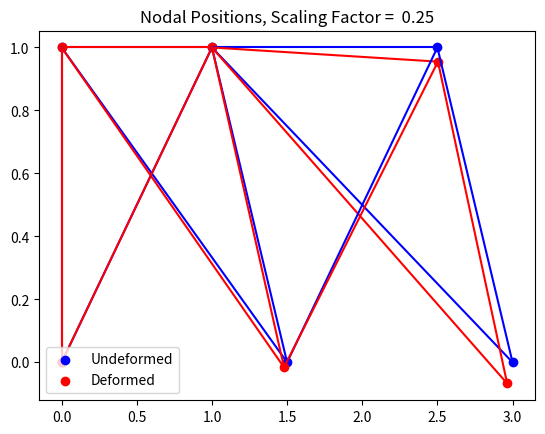

Source code (Python):
import math

import matplotlib.pyplot as plt
import numpy as np

INITIAL_COLOUR = "blue"
FINAL_COLOUR = "red"
SCALING_FACTOR = 0.25

# XY Coordinates
nodes = np.array([[0, 1], [0, 0], [1, 1], [1.5, 0], [2.5, 1], [3, 0]])

# Start Node, End Node, EA
elements = np.array(
    [
        [0, 2, 1],
        [2, 4, 1],
        [0, 1, 1],
        [0, 3, 1],
        [1, 2, 1],
        [2, 3, 1],
        [2, 5, 1],
        [3, 4, 1],
        [4, 5, 1],
    ]
)

# Nodes with their positions fixed
fixed_dofs = [0, 1, 4, 5]

# loads applied: (x,y)
f = np.array([[0, 0], [0, 0], [0, 0], [0, 0], [0, 0], [0, -0.005]])


def init_stiffness_matrix(nodes, elements):
    """Creates the global K and N stiffness matrices given nodes and elements

    Args:
        nodes (np.array): (X,Y) coordinates of nodes
        elements (np.array): (Node A, Node B, EA) Specifies elements

    Returns:
        (np.array, np.array): N,K
    """
    m = np.size(elements, 0)
    n = np.size(nodes, 0)
    K = np.zeros([2 * n, 2 * n])  # stiffness matrix
    N = np.zeros([2 * n, 4])  # nodal forces
    for i in range(0, m):
        n_1 = nodes[elements[i][0]]
        n_2 = nodes[elements[i][1]]
        length = calc_distance(n_1, n_2)
        k_el = elements[i][2] / length
        theta = calc_angle(n_1, n_2)

        # Nodal forces contribution for the element
        Ne_el = k_el * np.transpose(
            np.array(
                [-math.cos(theta), -math.sin(theta), math.cos(theta), math.sin(theta)]
            )
        )
        K_el = 1 / k_el * np.outer(Ne_el, Ne_el)

        N[i, :] = Ne_el

        # Update the appropriate elements of the overall stiffnes matrix
        K[elements[i][0] * 2][elements[i][0] * 2] += K_el[0][0]
        K[elements[i][0] * 2 + 1][elements[i][0] * 2] += K_el[1][0]

        K[elements[i][1] * 2][elements[i][0] * 2] += K_el[2][0]
        K[elements[i][1] * 2 + 1][elements[i][0] * 2] += K_el[3][0]

        K[elements[i][0] * 2][elements[i][0] * 2 + 1] += K_el[0][1]
        K[elements[i][0] * 2 + 1][elements[i][0] * 2 + 1] += K_el[1][1]

        K[elements[i][1] * 2][elements[i][0] * 2 + 1] += K_el[2][1]
        K[elements[i][1] * 2 + 1][elements[i][0] * 2 + 1] += K_el[3][1]

        K[elements[i][0] * 2][elements[i][1] * 2] += K_el[0][2]
        K[elements[i][0] * 2 + 1][elements[i][1] * 2] += K_el[1][2]

        K[elements[i][1] * 2][elements[i][1] * 2] += K_el[2][2]
        K[elements[i][1] * 2 + 1][elements[i][1] * 2] += K_el[3][2]

        K[elements[i][0] * 2][elements[i][1] * 2 + 1] += K_el[0][3]
        K[elements[i][0] * 2 + 1][elements[i][1] * 2 + 1] += K_el[1][3]

        K[elements[i][1] * 2][elements[i][1] * 2 + 1] += K_el[2][3]
        K[elements[i][1] * 2 + 1][elements[i][1] * 2 + 1] += K_el[3][3]

    return N, K


def calc_nodal_displacements(K):
    """Calculates the displacements of nodes after loads are applied

    Args:
        K (np.array): Global stiffness matrix

    Returns:
        np.array: X and Y displacements of each node after loads are applied
    """
    n = np.size(nodes, 0)
    u = np.zeros([2 * n])
    floating_nodes = np.setdiff1d(
        range(0, 2 * n), fixed_dofs
    )  # Nodes that are free to move

    # Remove fixed rows/columns
    K = np.delete(K, fixed_dofs, axis=0)
    K = np.delete(K, fixed_dofs, axis=1)

    u[floating_nodes] = np.matmul(f.flatten()[floating_nodes], np.linalg.inv(K))

    # Format u into (x,y):
    u_formatted = np.zeros([n, 2])
    u_formatted[:, 0] = u[0:-1:2]
    u_formatted[:, 1] = np.append(np.array(u[1:-2:2]), u[-1])
    return u_formatted


def print_array(arr):
    print(np.array2string(arr, 5000, formatter={"float_kind": lambda x: "%.5f" % x}))


def calc_distance(node_1, node_2):
    """Returns the euclidean distance between two nodes

    Args:
        node_1 (tuple): (x,y)
        node_2 (tuple): (x,y)

    Returns:
        float: Euclidean distance
    """
    return ((node_1[0] - node_2[0]) ** 2 + (node_1[1] - node_2[1]) ** 2) ** 0.5


def calc_angle(node_1, node_2):
    """Returns the angle of the line between two nodes from the +X axis

    Args:
        node_1 (tuple): (x,y)
        node_2 (tuple): (x,y)

    Returns:
        float: Angle from +X axis
    """
    return math.atan2(node_2[1] - node_1[1], node_2[0] - node_1[0])


def plot_nodal_displacements(pos_init, displacement, scaling_factor):
    pos_final = pos_init + displacement * scaling_factor

    # Plot Nodes
    plt.scatter(
        pos_init[:, 0],
        pos_init[:, 1],
        color=INITIAL_COLOUR,
        label="Undeformed",
    )
    plt.scatter(
        pos_final[:, 0],
        pos_final[:, 1],
        color=FINAL_COLOUR,
        label="Deformed",
    )

    # Plot Elements
    for element in elements:
        plt.plot(
            [pos_init[element[0]][0], pos_init[element[1]][0]],
            [pos_init[element[0]][1], pos_init[element[1]][1]],
            color=INITIAL_COLOUR,
        )

        plt.plot(
            [pos_final[element[0]][0], pos_final[element[1]][0]],
            [pos_final[element[0]][1], pos_final[element[1]][1]],
            color=FINAL_COLOUR,
        )

    plt.legend(loc="lower left")
    plt.title(f"Nodal Positions, Scaling Factor = {scaling_factor: .2f}")

    plt.show()


def main():
    N, K = init_stiffness_matrix(nodes, elements)
    u = calc_nodal_displacements(K)
    plot_nodal_displacements(nodes, u, SCALING_FACTOR)


if __name__ == "__main__":
    main()
